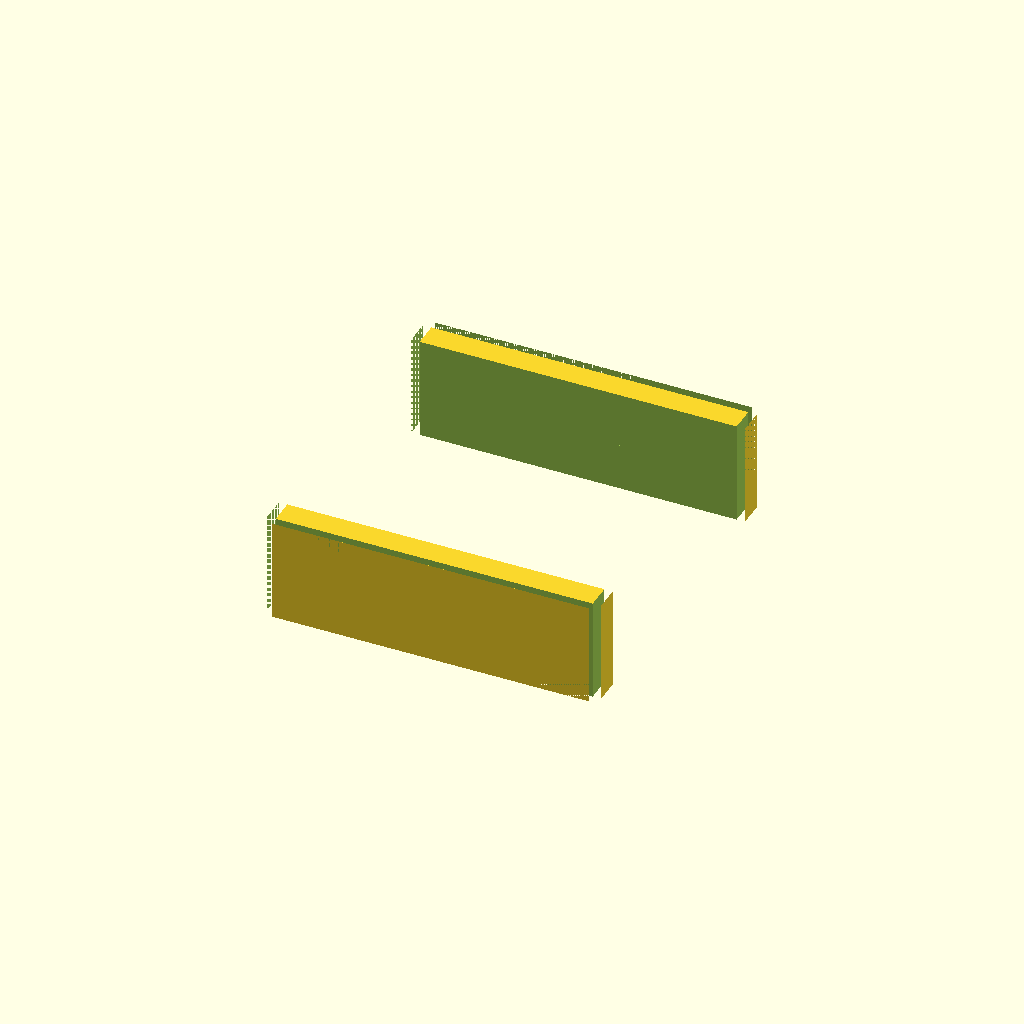
Cell 1: rendered with the file's own defaults.
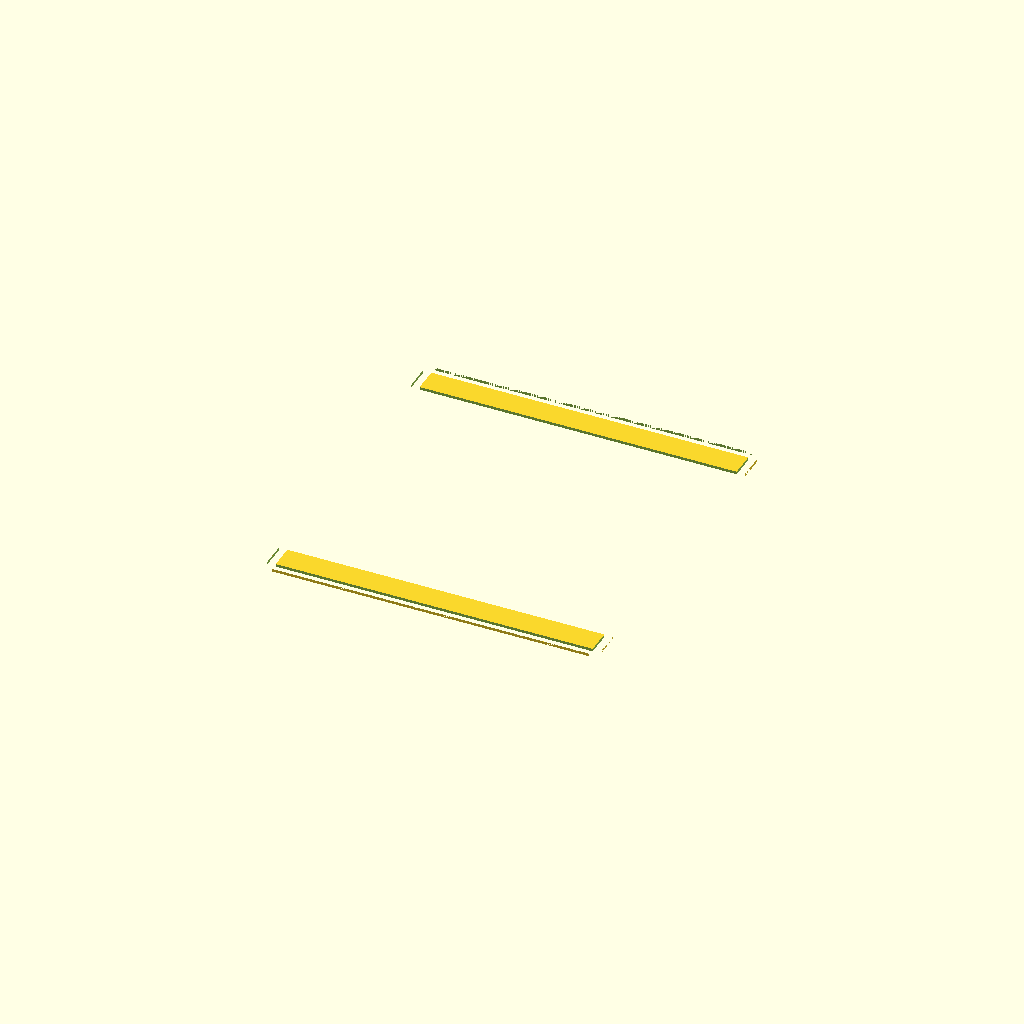
Cell 2: the same model with thickness_mm = 0.1.
One fixed orthographic camera (rotation 55°, 0°, 25°; colour scheme Cornfield) for every cell.
The OpenSCAD source (results/nopscadlib/craft/scad/nut__M4_sliding_t_nut.scad):
// T-slot nut (single connected solid)
// Target: 4.0mm screw clearance, 6.0mm across flats hex pocket, 3.7mm thick

// ---------------- Parameters ----------------
screw_thread_diameter_mm = 4.0;          //[2.0:8.0:0.1]
across_flats_mm          = 6.0;          //[3.0:12.0:0.1]
thickness_mm             = 3.7;          //[1.85:7.4:0.1]

// Typical compact T-nut envelope (editable)
body_length_mm           = 12.0;         //[6.0:24.0:0.5]   // along slot
slot_neck_width_mm       = 6.2;          //[3.0:12.0:0.1]   // narrow opening of slot
slot_inner_width_mm      = 10.2;         //[5.0:20.0:0.1]   // wider cavity under lips
slot_lip_thickness_mm    = 1.2;          //[0.6:2.4:0.1]    // thickness of each lip (per side)
retention_shoulder_height_mm = 0.8;      //[0.4:1.6:0.1]    // height of the undercut region (from each face)

manufacturing_allowance_mm = 0.10;       //[0.0:0.5:0.05]
threaded_hole_clearance_factor = 1.05;  //[1.0:1.2:0.01]

chamfer_mm               = 0.30;         //[0.1:1.0:0.05]
overlap_mm               = 1.20;         //[0.5:2.0:0.1]  // use 1-2mm overlap for robust connectivity

$fn = 96;

// ---------------- Derived ----------------
body_width_mm = slot_inner_width_mm + 2*slot_lip_thickness_mm; // overall width across lips

hole_r = (screw_thread_diameter_mm*threaded_hole_clearance_factor + manufacturing_allowance_mm)/2;

// Hex circumradius for given across-flats (AF = 2*R*cos(30))
hex_R  = (across_flats_mm/2)/cos(30);

// Ensure the neck cut does NOT remove the lips entirely
slot_neck_width_eff_mm = min(slot_neck_width_mm, body_width_mm - 2*manufacturing_allowance_mm);

// Ensure undercut height is valid for given thickness
ret_h_eff_mm = min(retention_shoulder_height_mm, thickness_mm/2 - 0.05);

// ---------------- Helpers ----------------
module chamfer_ends_cut() {
    for (sx = [-1, 1]) {
        translate([sx*(body_length_mm/2 - chamfer_mm/2), 0, 0])
            cube([chamfer_mm, body_width_mm + 2*overlap_mm, thickness_mm + 2*overlap_mm], center=true);
    }
}

module chamfer_sides_cut() {
    for (sy = [-1, 1]) {
        translate([0, sy*(body_width_mm/2 - chamfer_mm/2), 0])
            cube([body_length_mm + 2*overlap_mm, chamfer_mm, thickness_mm + 2*overlap_mm], center=true);
    }
}

// ---------------- Main solid ----------------
module t_slot_nut() {

    // Build as a single connected solid (explicit union), then subtract cuts.
    // Add a tiny internal "web" so the two lips remain physically connected
    // (prevents the model from becoming two separate rectangular solids).
    difference() {
        union() {
            // Base block (overall envelope)
            cube([body_length_mm, body_width_mm, thickness_mm], center=true);

            // Internal connector web (keeps left/right lips connected after the neck cut)
            // Overlaps the base by design; small enough to not change the external design.
            web_w_mm = max(0.8, 2*manufacturing_allowance_mm + 0.4); // thin but printable
            cube([body_length_mm + overlap_mm, web_w_mm, thickness_mm], center=true);
        }

        // T-slot undercut pockets near both faces (leave lips at outer edges)
        translate([0, 0, +thickness_mm/2 - ret_h_eff_mm/2])
            cube([body_length_mm + 2*overlap_mm, slot_inner_width_mm, ret_h_eff_mm + 2*overlap_mm], center=true);

        translate([0, 0, -thickness_mm/2 + ret_h_eff_mm/2])
            cube([body_length_mm + 2*overlap_mm, slot_inner_width_mm, ret_h_eff_mm + 2*overlap_mm], center=true);

        // Central neck cut (runs full thickness) - narrower than overall width so lips remain
        // NOTE: The internal web above ensures the part stays one connected solid.
        cube([body_length_mm + 2*overlap_mm, slot_neck_width_eff_mm, thickness_mm + 2*overlap_mm], center=true);

        // Central screw clearance hole (4.0mm screw compatible)
        cylinder(h=thickness_mm + 2*overlap_mm, r=hole_r, center=true);

        // Hex pocket for 6.0mm across flats (nut capture), shallow so part stays connected
        hex_pocket_depth_mm = min(thickness_mm*0.60, thickness_mm - 0.6);
        translate([0, 0, +thickness_mm/2 - hex_pocket_depth_mm/2])
            cylinder(h=hex_pocket_depth_mm + 2*overlap_mm, r=hex_R, center=true, $fn=6);

        // Optional edge chamfers (cuts)
        chamfer_ends_cut();
        chamfer_sides_cut();
    }
}

t_slot_nut();
Customizer parameters (derived from the source; name, type, default, range or options):
screw_thread_diameter_mm: number, default 4, range 0.1 to 2, step 8
across_flats_mm: number, default 6, range 0.1 to 3, step 12
thickness_mm: number, default 3.7, range 0.1 to 1.85, step 7.4
body_length_mm: number, default 12, range 0.5 to 6, step 24
slot_neck_width_mm: number, default 6.2, range 0.1 to 3, step 12
slot_inner_width_mm: number, default 10.2, range 0.1 to 5, step 20
slot_lip_thickness_mm: number, default 1.2, range 0.1 to 0.6, step 2.4
retention_shoulder_height_mm: number, default 0.8, range 0.1 to 0.4, step 1.6
manufacturing_allowance_mm: number, default 0.1, range 0 to 0.05, step 0.5
threaded_hole_clearance_factor: number, default 1.05, range 0.01 to 1, step 1.2
chamfer_mm: number, default 0.3, range 0.05 to 0.1, step 1
overlap_mm: number, default 1.2, range 0.1 to 0.5, step 2
